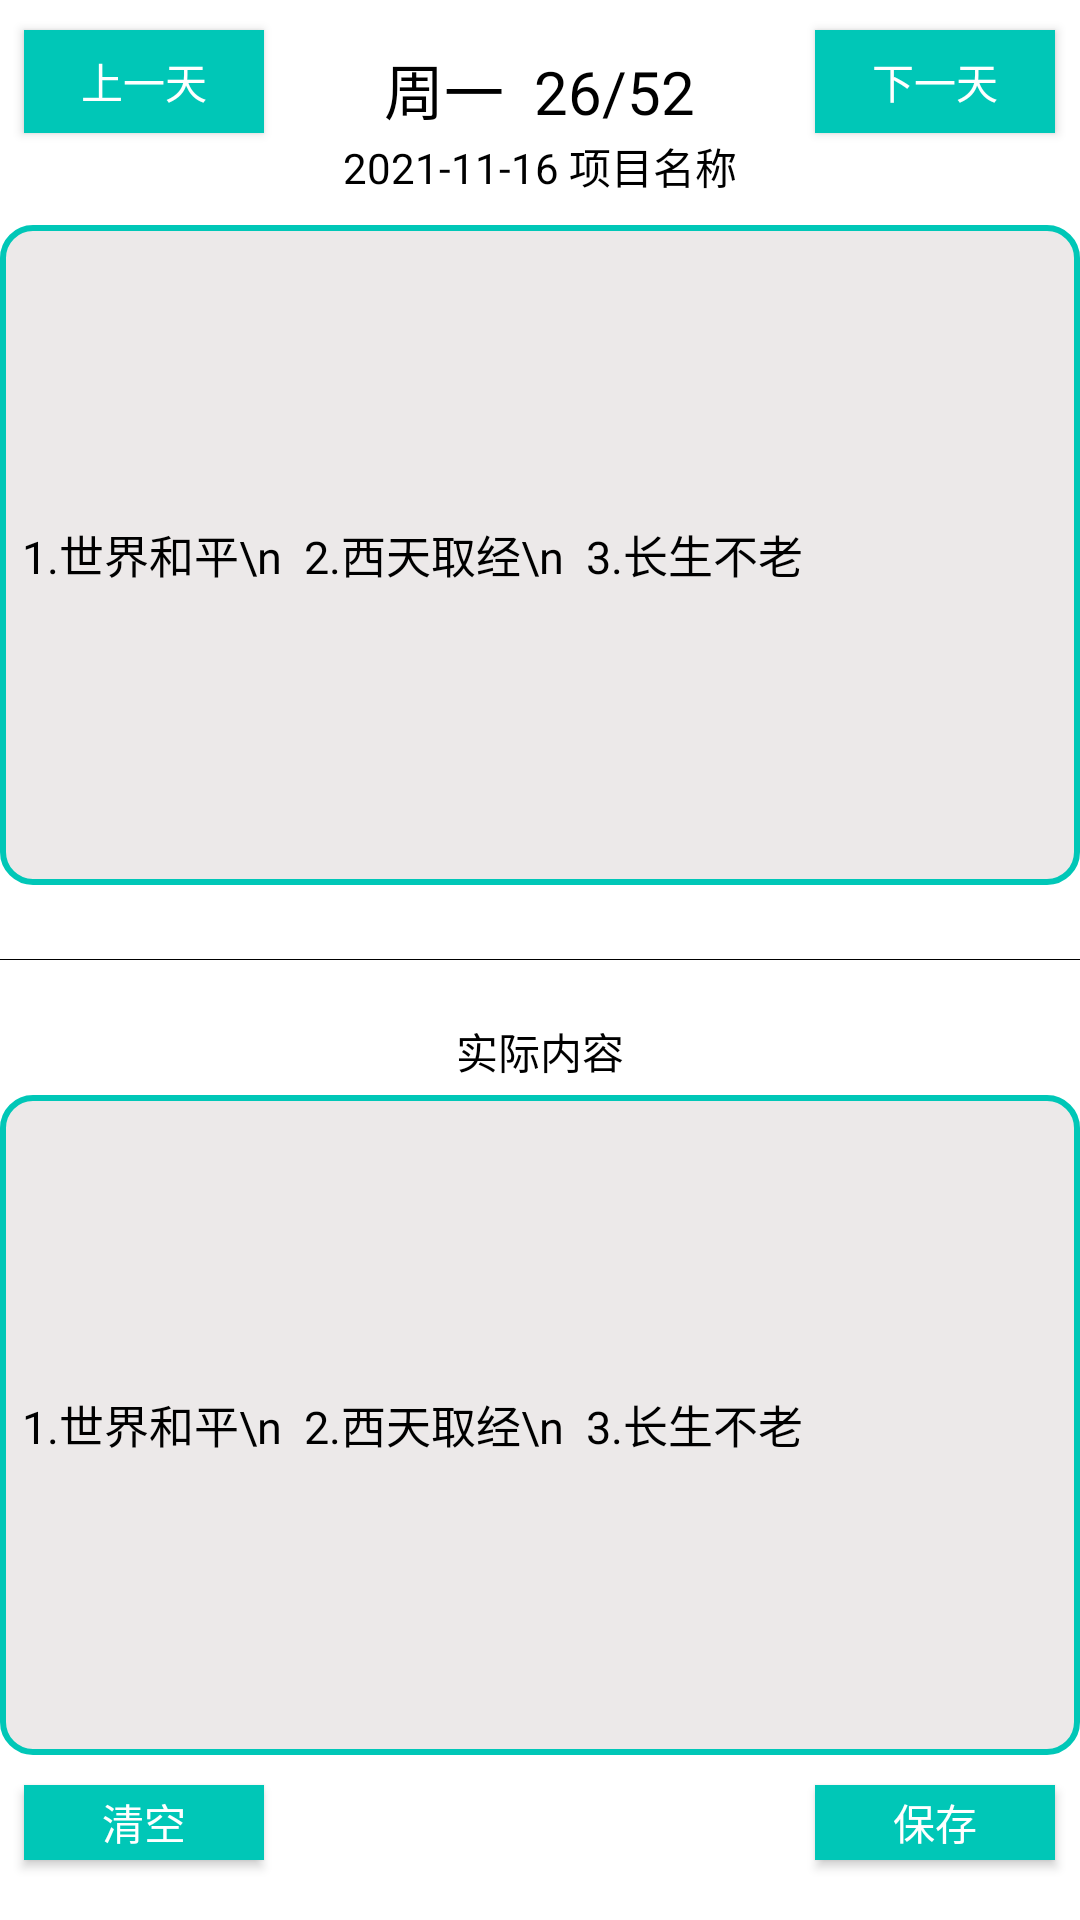

The Android layout XML behind this screen, and the referenced resources:
<!-- AndroidManifest.xml: application theme Theme.AppCompat.NoActionBar -->
<!-- res/layout/fragment_to_day.xml -->
<?xml version="1.0" encoding="utf-8"?>
<RelativeLayout xmlns:android="http://schemas.android.com/apk/res/android"
    xmlns:tools="http://schemas.android.com/tools"
    android:layout_width="match_parent"
    android:layout_height="match_parent"
    android:background="#FFFFFF"
    android:orientation="vertical"
    tools:context=".ToDayFragment">

    
    <TextView
        android:id="@+id/text_show_week"
        android:layout_centerHorizontal="true"
        android:layout_width="wrap_content"
        android:layout_height="wrap_content"
        android:layout_marginTop="15dp"
        android:text="周一  26/52"
        android:textColor="@color/black"
        android:textSize="20sp" />

    <Button
        android:id="@+id/last_week"
        android:layout_width="80dp"
        android:layout_height="35dp"
        android:layout_marginTop="10dp"
        android:layout_marginRight="40dp"
        android:background="@color/color6"
        android:padding="0dp"
        android:text="上一天"
        android:layout_toLeftOf="@+id/text_show_week"
        android:layout_alignBottom="@+id/text_show_week"
        android:textColor="#ffffff"
        android:textSize="14sp"
        android:layout_toStartOf="@+id/text_show_week"
        android:layout_marginEnd="40dp" />
    <Button
        android:id="@+id/next_day"
        android:layout_width="80dp"
        android:layout_height="35dp"
        android:layout_marginTop="10dp"
        android:layout_marginLeft="40dp"
        android:background="@color/color6"
        android:padding="0dp"
        android:text="下一天"
        android:layout_alignBottom="@+id/text_show_week"
        android:layout_toRightOf="@+id/text_show_week"
        android:textColor="#ffffff"
        android:textSize="14sp"
        android:layout_toEndOf="@+id/text_show_week"
        android:layout_marginStart="40dp" />

    <TextView
        android:id="@+id/text_days"
        android:layout_centerHorizontal="true"
        android:layout_width="wrap_content"
        android:layout_height="wrap_content"
        android:layout_marginTop="45dp"
        android:text="2021-11-16 项目名称"
        android:textColor="@color/black"
        android:textSize="14sp" />

    <EditText
        android:id="@+id/edit_plan_data"
        android:layout_width="match_parent"
        android:layout_height="220dp"
        android:text="  1.世界和平\n  2.西天取经\n  3.长生不老"
        android:layout_marginTop="75dp"
        android:textColor="@color/black"
        android:textSize="15sp"
        android:layout_centerHorizontal="true"
        android:focusable="false"
        android:background="@drawable/edit_background"
        android:textAllCaps="false" />

    <View
        android:id="@+id/center_line"
        android:layout_width="match_parent"
        android:layout_height="1px"
        android:layout_centerVertical="true"
        android:background="@color/black" />

    <TextView
        android:id="@+id/text_current"
        android:layout_centerHorizontal="true"
        android:layout_width="wrap_content"
        android:layout_height="wrap_content"
        android:layout_marginTop="20dp"
        android:text="实际内容"
        android:textColor="@color/black"
        android:layout_below="@+id/center_line"
        android:textSize="14sp" />

    <EditText
        android:id="@+id/edit_current_data"
        android:layout_width="match_parent"
        android:layout_height="220dp"
        android:text="  1.世界和平\n  2.西天取经\n  3.长生不老"
        android:layout_marginTop="45dp"
        android:layout_below="@+id/center_line"
        android:layout_centerHorizontal="true"
        android:textSize="15sp"
        android:background="@drawable/edit_background"
        android:textColor="@color/black"
        android:textAllCaps="false" />

    <Button
        android:layout_width="80dp"
        android:layout_height="35dp"
        android:id="@+id/clear_button"
        android:text="清空"
        android:layout_marginBottom="20dp"
        android:layout_toLeftOf="@+id/text_show_week"
        android:layout_marginRight="40dp"
        android:background="@color/color6"
        android:layout_below="@+id/edit_current_data"
        android:layout_marginTop="10dp"
        android:textSize="14sp"
        android:padding="0dp"
        android:layout_toStartOf="@+id/text_show_week"
        android:layout_marginEnd="40dp" />

    <Button
        android:layout_width="80dp"
        android:layout_height="35dp"
        android:id="@+id/save_button"
        android:text="保存"
        android:layout_marginBottom="20dp"
        android:layout_marginLeft="40dp"
        android:layout_toRightOf="@+id/text_show_week"
        android:background="@color/color6"
        android:layout_below="@+id/edit_current_data"
        android:layout_marginTop="10dp"
        android:textSize="14sp"
        android:padding="0dp"
        android:layout_toEndOf="@+id/text_show_week"
        android:layout_marginStart="40dp" />

</RelativeLayout>
<!-- resources referenced by this layout -->
<resources>
  <color name="black">#FF000000</color>
  <color name="color6">#00C7B7</color>
  <!-- drawable edit_background (drawable) -->
  <?xml version="1.0" encoding="utf-8"?>
  <layer-list xmlns:android="http://schemas.android.com/apk/res/android">
  
      <item>
          <shape android:shape="rectangle">
              <solid android:color="#ECE9E9"/>
              <corners android:radius="10dp"/>
                  <stroke android:width="2dp"
                      android:color="@color/color6"/>
  
          </shape>
      </item>
  </layer-list>
</resources>
